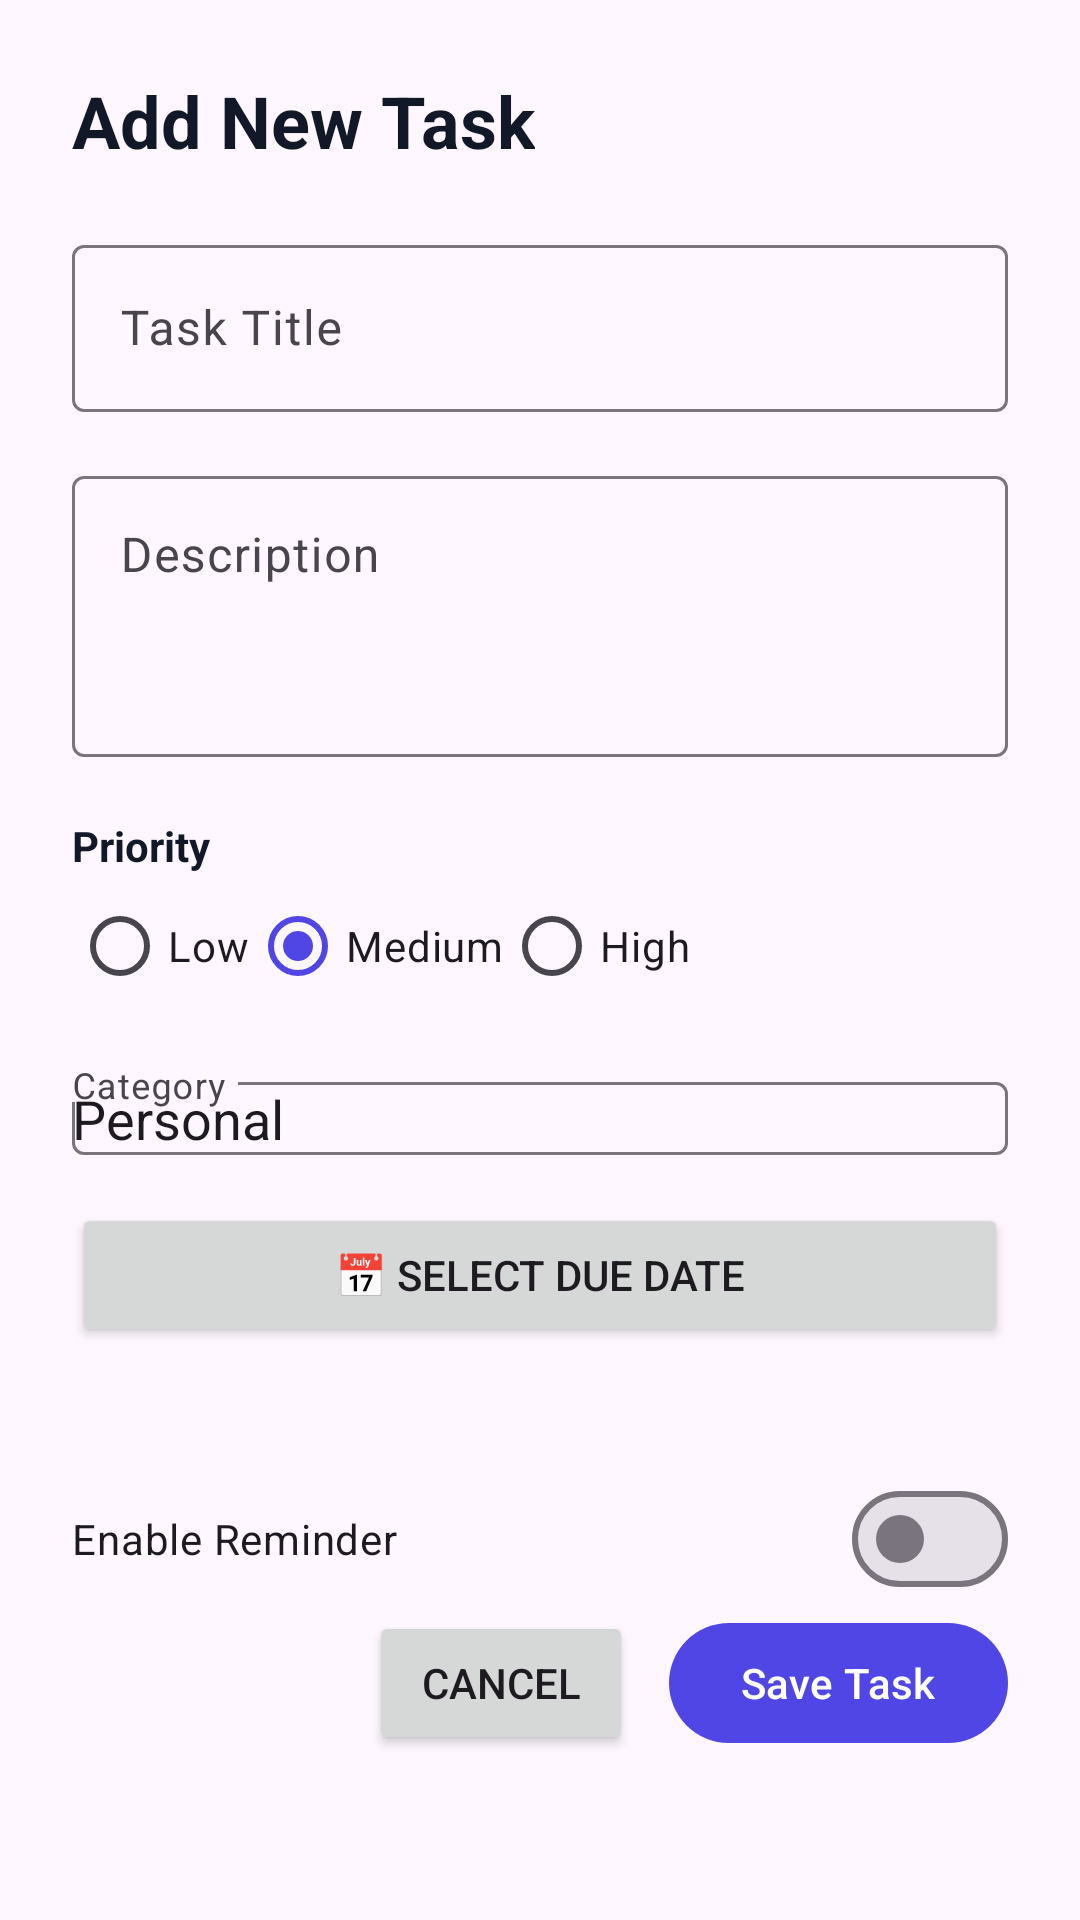

The Android layout XML behind this screen, and the referenced resources:
<!-- AndroidManifest.xml: application theme AppTheme -->
<!-- res/layout/bottom_sheet_add_task.xml -->
<?xml version="1.0" encoding="utf-8"?>
<ScrollView
     xmlns:android="http://schemas.android.com/apk/res/android"
     xmlns:app="http://schemas.android.com/apk/res-auto"
     android:layout_height="wrap_content"
     android:layout_width="match_parent">

    <LinearLayout
         android:layout_height="wrap_content"
         android:layout_width="match_parent"
         android:padding="24dp"
         android:orientation="vertical">

        <TextView
             android:layout_height="wrap_content"
             android:layout_width="wrap_content"
             android:textSize="24sp"
             android:textColor="@color/text_primary"
             android:text="Add New Task"
             android:textStyle="bold" />

        <Space
             android:layout_height="20dp"
             android:layout_width="match_parent" />

        <com.google.android.material.textfield.TextInputLayout
             android:layout_height="wrap_content"
             android:layout_width="match_parent"
             android:hint="Task Title">

            <com.google.android.material.textfield.TextInputEditText
                 android:layout_height="wrap_content"
                 android:layout_width="match_parent"
                 android:id="@+id/etTaskTitle" />

        </com.google.android.material.textfield.TextInputLayout>

        <Space
             android:layout_height="16dp"
             android:layout_width="match_parent" />

        <com.google.android.material.textfield.TextInputLayout
             android:layout_height="wrap_content"
             android:layout_width="match_parent"
             android:hint="Description">

            <com.google.android.material.textfield.TextInputEditText
                 android:layout_height="wrap_content"
                 android:layout_width="match_parent"
                 android:gravity="top"
                 android:minLines="3"
                 android:inputType="textMultiLine"
                 android:id="@+id/etDescription" />

        </com.google.android.material.textfield.TextInputLayout>
        
        <Space
            android:layout_width="match_parent"
            android:layout_height="20dp"/>

        
        <TextView
            android:layout_width="wrap_content"
            android:layout_height="wrap_content"
            android:text="Priority"
            android:textStyle="bold"
            android:textColor="@color/text_primary"/>

        <RadioGroup
            android:id="@+id/rgPriority"
            android:layout_width="match_parent"
            android:layout_height="wrap_content"
            android:orientation="horizontal">

            <RadioButton
                android:id="@+id/rbLow"
                android:layout_width="wrap_content"
                android:layout_height="wrap_content"
                android:text="Low"/>

            <RadioButton
                android:id="@+id/rbMedium"
                android:layout_width="wrap_content"
                android:layout_height="wrap_content"
                android:text="Medium"
                android:checked="true"/>

            <RadioButton
                android:id="@+id/rbHigh"
                android:layout_width="wrap_content"
                android:layout_height="wrap_content"
                android:text="High"/>

        </RadioGroup>

        
        <Space
            android:layout_width="match_parent"
            android:layout_height="16dp"/>

        
        <com.google.android.material.textfield.TextInputLayout
            android:layout_width="match_parent"
            android:layout_height="wrap_content"
            android:hint="Category">

            <AutoCompleteTextView
                android:id="@+id/actCategory"
                android:layout_width="match_parent"
                android:layout_height="wrap_content"
                android:inputType="none"
                android:text="Personal"/>

        </com.google.android.material.textfield.TextInputLayout>

        
        <Space
            android:layout_width="match_parent"
            android:layout_height="16dp"/>

        
        <Button
            android:id="@+id/btnDueDate"
            android:layout_width="match_parent"
            android:layout_height="wrap_content"
            android:text="📅 Select Due Date"/> 
            
                    
        <Space
            android:layout_width="match_parent"
            android:layout_height="24dp"/>

        <com.google.android.material.materialswitch.MaterialSwitch
    android:id="@+id/switchReminder"
    android:layout_width="match_parent"
    android:layout_height="wrap_content"
    android:layout_marginTop="16dp"
    android:text="Enable Reminder"/>

     <TextView
    android:id="@+id/txtReminderDate"
    android:layout_width="match_parent"
    android:layout_height="wrap_content"
    android:layout_marginTop="12dp"
    android:padding="12dp"
    android:background="@android:drawable/editbox_background"
    android:text="📅 Select Reminder Date"
    android:textSize="16sp"
    android:visibility="gone"/>

    <TextView
    android:id="@+id/txtReminderTime"
    android:layout_width="match_parent"
    android:layout_height="wrap_content"
    android:layout_marginTop="8dp"
    android:padding="12dp"
    android:background="@android:drawable/editbox_background"
    android:text="🕒 Select Reminder Time"
    android:textSize="16sp"
    android:visibility="gone"/>

        
        <LinearLayout
            android:layout_width="match_parent"
            android:layout_height="wrap_content"
            android:gravity="end"
            android:orientation="horizontal">

            <Button
                android:id="@+id/btnCancel"
                android:layout_width="wrap_content"
                android:layout_height="wrap_content"
                android:text="Cancel"/>

            <Space
                android:layout_width="12dp"
                android:layout_height="wrap_content"/>

            <com.google.android.material.button.MaterialButton
                android:id="@+id/btnSaveTask"
                android:layout_width="wrap_content"
                android:layout_height="wrap_content"
                android:text="Save Task"/>
        </LinearLayout>
            
    </LinearLayout>

</ScrollView>
<!-- resources referenced by this layout -->
<resources>
  <color name="text_primary">#111827</color>
  <style name="AppTheme" parent="Base.AppTheme" />
  <style name="Base.AppTheme" parent="Theme.Material3.DayNight.NoActionBar">
          <item name="colorPrimary">@color/primary</item>
          <item name="colorSecondary">@color/accent</item>
      </style>
  <color name="primary">#4F46E5</color>
  <color name="accent">#10B981</color>
</resources>
